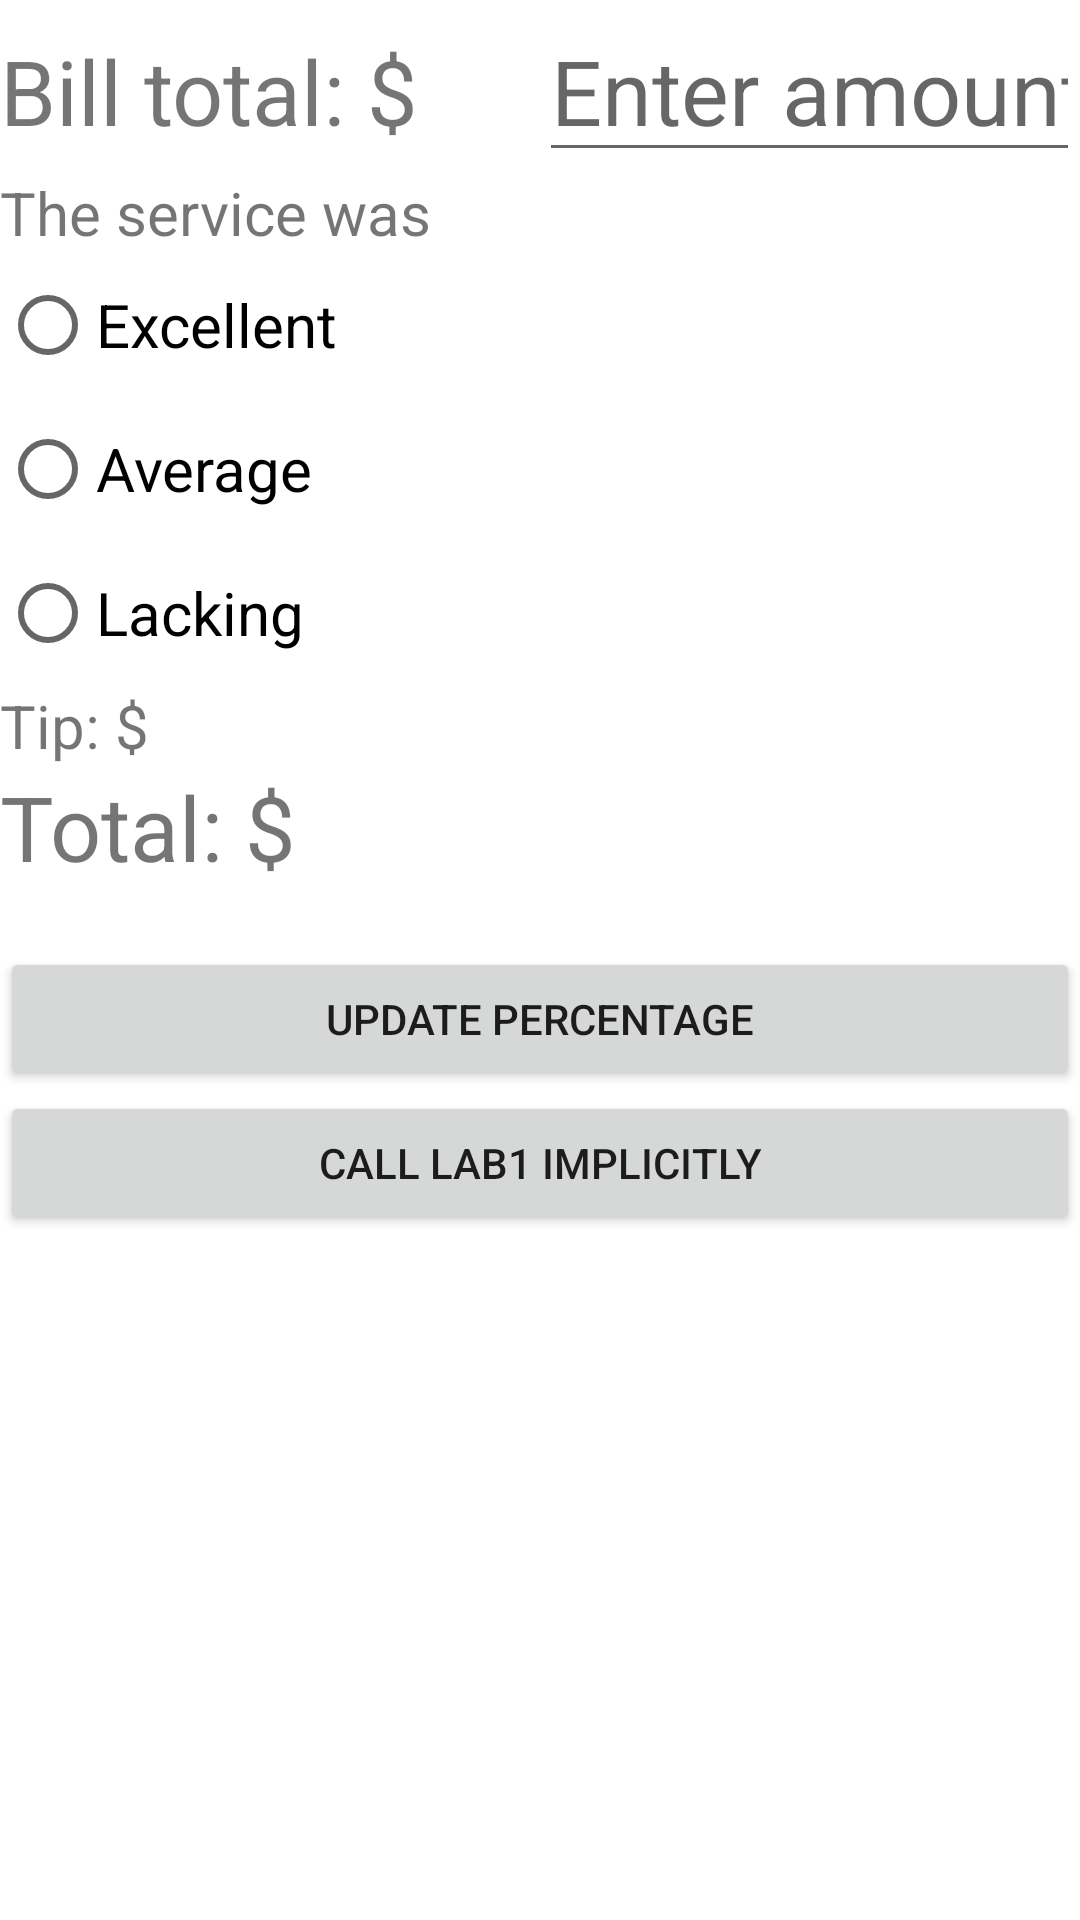

Produce the Android XML layout that renders to this screen, including the resource entries it uses.
<!-- AndroidManifest.xml: application theme Theme.Lab2tkarawap -->
<!-- res/layout/activity_main.xml -->
<?xml version="1.0" encoding="utf-8"?>
<LinearLayout xmlns:android="http://schemas.android.com/apk/res/android"
    xmlns:app="http://schemas.android.com/apk/res-auto"
    xmlns:tools="http://schemas.android.com/tools"
    android:layout_width="match_parent"
    android:layout_height="match_parent"
    android:orientation="vertical"
    tools:context=".MainActivity">

    <LinearLayout
        android:layout_width="match_parent"
        android:layout_height="wrap_content"
        android:orientation="horizontal">

        <TextView
            android:layout_width="wrap_content"
            android:layout_height="wrap_content"
            android:hint="Enter amount"
            android:text="Bill total: $"
            android:textSize="30dp"

            />

        <EditText
            android:id="@+id/bill"
            android:layout_width="wrap_content"
            android:layout_height="wrap_content"
            android:hint="Enter amount"
            android:inputType="numberDecimal"
            android:textSize="30dp" />
    </LinearLayout>

    <TextView
        android:layout_width="wrap_content"
        android:layout_height="wrap_content"
        android:text="The service was"
        android:textSize="20dp" />

    <RadioGroup
        android:layout_width="wrap_content"
        android:layout_height="wrap_content"
        android:onClick="onRadioButtonClicked"
        android:orientation="vertical">

        <RadioButton
            android:id="@+id/excellent_button"
            android:layout_width="wrap_content"
            android:layout_height="wrap_content"
            android:onClick="onRadioButtonClicked"
            android:text="Excellent"
            android:textSize="20dp" />

        <RadioButton
            android:id="@+id/average_button"
            android:layout_width="wrap_content"
            android:layout_height="wrap_content"
            android:onClick="onRadioButtonClicked"
            android:text="Average"
            android:textSize="20dp" />

        <RadioButton
            android:id="@+id/lacking_button"
            android:layout_width="wrap_content"
            android:layout_height="wrap_content"
            android:onClick="onRadioButtonClicked"
            android:text="Lacking"
            android:textSize="20dp" />

    </RadioGroup>

    <LinearLayout
        android:layout_width="match_parent"
        android:layout_height="wrap_content"
        android:orientation="horizontal">

        <TextView
            android:layout_width="wrap_content"
            android:layout_height="wrap_content"
            android:text="Tip: $"
            android:textSize="20dp" />

        <TextView
            android:id="@+id/computed_tip"
            android:layout_width="wrap_content"
            android:layout_height="wrap_content"
            android:textSize="20dp" />
    </LinearLayout>

    <LinearLayout
        android:layout_width="match_parent"
        android:layout_height="wrap_content"
        android:orientation="horizontal">

        <TextView
            android:layout_width="wrap_content"
            android:layout_height="wrap_content"
            android:text="Total: $"
            android:textSize="30dp" />

        <TextView
            android:id="@+id/bill_total"
            android:layout_width="wrap_content"
            android:layout_height="wrap_content"
            android:textSize="30dp" />
    </LinearLayout>

    <LinearLayout
        android:layout_width="match_parent"
        android:layout_height="wrap_content"
        android:orientation="vertical">

        <Button
            android:id= "@+id/updatePercentage"
            android:layout_width="fill_parent"
            android:layout_height="wrap_content"
            android:text="UPDATE PERCENTAGE"
            android:layout_marginTop="20dip"

            />

            

        <Button
            android:id= "@+id/CallLab1Implicitly"
            android:layout_width="fill_parent"
            android:layout_height="wrap_content"
            android:text="CALL LAB1 IMPLICITLY"

            />
        

    </LinearLayout>



</LinearLayout>
<!-- resources referenced by this layout -->
<resources>
  <style name="Theme.Lab2tkarawap" parent="Theme.MaterialComponents.DayNight.DarkActionBar">
          
          <item name="colorPrimary">@color/purple_500</item>
          <item name="colorPrimaryVariant">@color/purple_700</item>
          <item name="colorOnPrimary">@color/white</item>
          
          <item name="colorSecondary">@color/teal_200</item>
          <item name="colorSecondaryVariant">@color/teal_700</item>
          <item name="colorOnSecondary">@color/black</item>
          
          <item name="android:statusBarColor" tools:targetApi="l">?attr/colorPrimaryVariant</item>
          
      </style>
  <!-- not gathered from this repository: default colours our renderer supplied (Android Studio template values) -->
  <color name="purple_500">#FF6200EE</color>
  <color name="purple_700">#FF3700B3</color>
  <color name="teal_200">#FF03DAC5</color>
  <color name="teal_700">#FF018786</color>
  <color name="black">#FF000000</color>
  <color name="white">#FFFFFFFF</color>
</resources>
